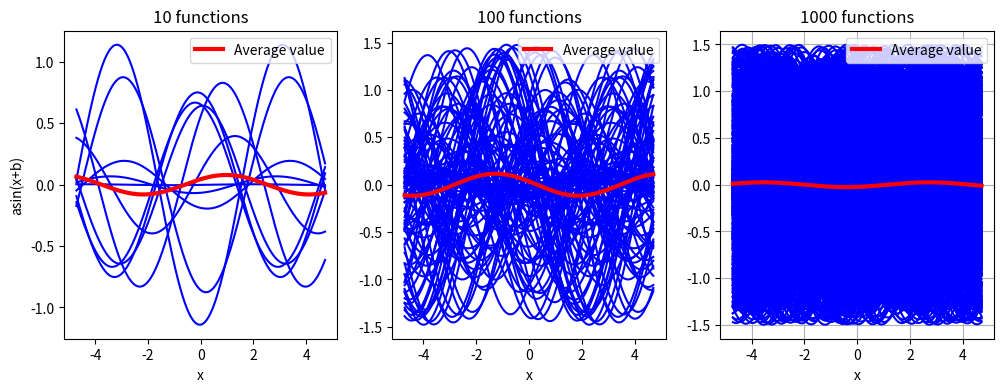

Source code (Python):
# -*- ecoding: utf-8 -*-
# @Project : 
# [redacted]


import math 
import random
import numpy as np
import matplotlib.pyplot as plt

# 生成 x 轴的数据点，范围从 -2π 到 2π，步长为 0.1
x = np.linspace(-1.5 * np.pi, 1.5 * np.pi, 400)
# 创建一个 1 行 3 列的子图
plt.figure(figsize=(12, 4))

def my_function(x):
    a = random.uniform(-1.5,1.5)
    b = random.uniform(-5,5)
    return a*np.sin(x+b)

obj = []
for i in range(10):
    # 创建图形并绘制 sin 曲线
    obj.append(my_function(x))
obj = np.array(obj)

for i in range(10):
    plt.subplot(1, 3, 1)
    plt.plot(x, obj[i], color="blue")
plt.subplot(1, 3, 1)
plt.plot(x, np.mean(obj,axis=0), color = 'red', linewidth=3, label="Average value")
plt.legend(loc=1)
plt.title('10 functions')
plt.xlabel("x")
plt.ylabel("asin(x+b)")

obj = []
for i in range(100):
    # 创建图形并绘制 sin 曲线
    obj.append(my_function(x))
obj = np.array(obj)

for i in range(100):
    plt.subplot(1, 3, 2)
    plt.plot(x, obj[i], color="blue")
plt.subplot(1, 3, 2)
plt.plot(x, np.mean(obj,axis=0), color = 'red', linewidth=3, label="Average value")
plt.legend(loc=1)
plt.title('100 functions')
plt.xlabel("x")
# plt.ylabel("asin(x+b)")

obj = []
for i in range(1000):
    # 创建图形并绘制 sin 曲线
    obj.append(my_function(x))
obj = np.array(obj)

for i in range(1000):
    plt.subplot(1, 3, 3)
    plt.plot(x, obj[i], color="blue")
plt.subplot(1, 3, 3)
plt.plot(x, np.mean(obj,axis=0), color = 'red', linewidth=3, label="Average value")
plt.legend(loc=1)
plt.title('1000 functions')
# 添加标题和标签
plt.xlabel("x")
# plt.ylabel("asin(x+b)")


# 显示网格
plt.grid(True)
# 显示图形
plt.show()